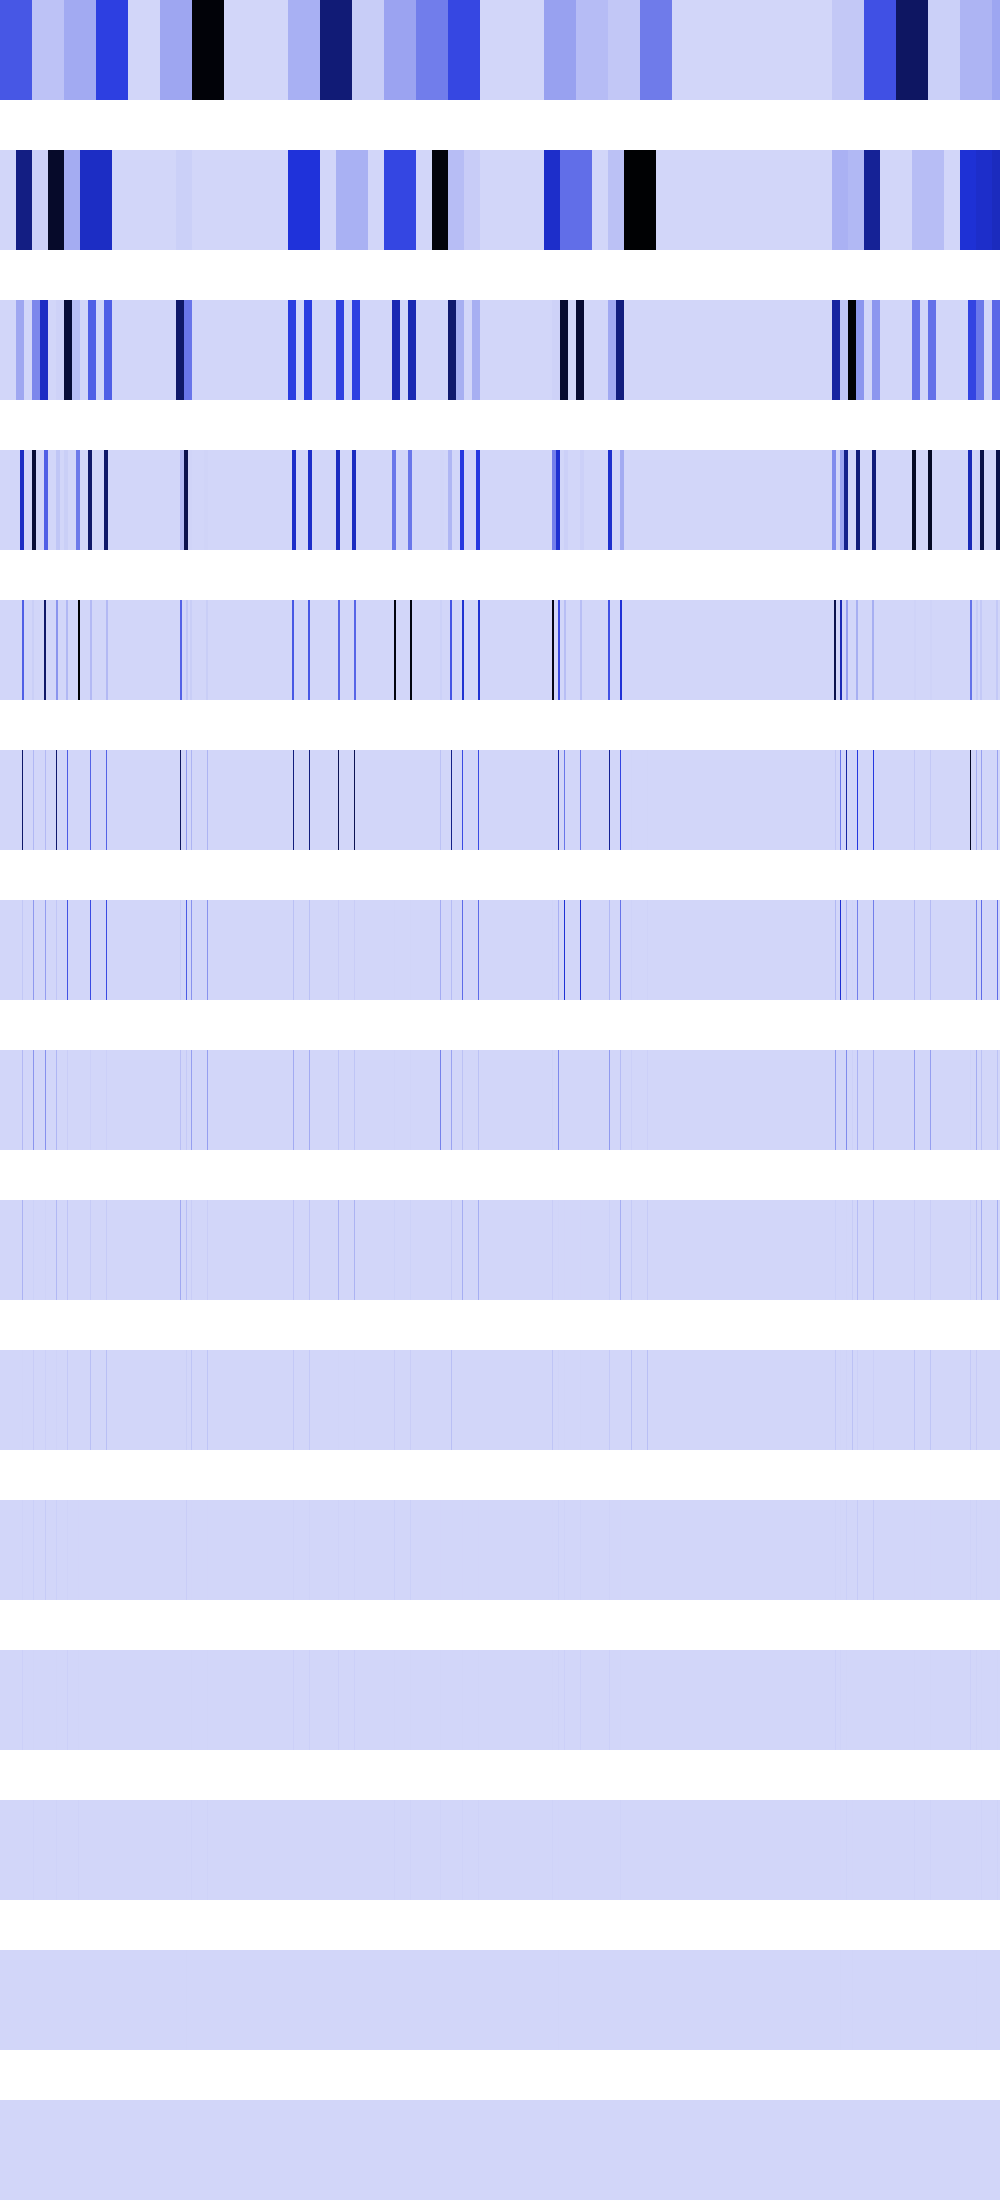

Data behind this chart, as committed beside it:
372955776, 372955776, 372955776, 372955776, 372955776, 372955776, 372955776, 372955776, 372955776, 372955776, 372955776, 372955776, 372955776, 372955776, 372955776, 372955776, 372955776, 372955776, 372955776, 372955776, 372955776, 372955776, 372955776, 372955776
0, 0, 0, 0, 0, 0, 0, 0, 0, 0, 0, 0, 0, 0, 0, 0, 724256576, 724256576, 724256576, 724256576, 724256576, 724256576, 724256576, 724256576
0, 0, 0, 0, 0, 0, 0, 0, 0, 0, 0, 0, 0, 0, 0, 0, 137168848, 137168848, 137168848, 137168848, 137168848, 137168848, 137168848, 137168848
0, 0, 0, 0, 0, 0, 0, 0, 0, 0, 0, 0, 0, 0, 0, 0, 0, 0, 0, 0, 548675392, 548675392, 548675392, 548675392
0, 0, 0, 0, 0, 0, 0, 0, 0, 0, 0, 0, 0, 0, 0, 0, 0, 0, 0, 0, 0, 0, 349241344, 349241344
0, 0, 0, 0, 0, 0, 0, 0, 0, 0, 0, 0, 0, 0, 0, 0, 0, 0, 0, 0, 0, 0, 792985600, 0
0, 0, 0, 0, 0, 0, 0, 0, 0, 0, 0, 0, 0, 0, 0, 0, 0, 0, 0, 0, 0, 0, 42467328, 0
0, 0, 0, 0, 0, 0, 0, 0, 0, 0, 0, 0, 0, 0, 0, 0, 0, 0, 0, 0, 0, 0, 84934656, 0
0, 0, 0, 0, 0, 0, 0, 0, 0, 0, 0, 0, 0, 0, 0, 0, 0, 0, 0, 0, 0, 0, 102760448, 0
0, 0, 0, 0, 0, 0, 0, 0, 0, 0, 0, 0, 0, 0, 0, 0, 0, 0, 0, 0, 0, 0, 4194304, 0
0, 0, 0, 0, 0, 0, 0, 0, 0, 0, 0, 0, 0, 0, 0, 0, 0, 0, 0, 0, 0, 0, 8388608, 0
0, 0, 0, 0, 0, 0, 0, 0, 0, 0, 0, 0, 0, 0, 0, 0, 0, 0, 0, 0, 0, 0, 16777216, 0
0, 0, 0, 0, 0, 0, 0, 0, 0, 0, 0, 0, 0, 0, 0, 0, 0, 0, 0, 0, 0, 0, 0, 0
0, 0, 0, 0, 0, 0, 0, 0, 0, 0, 0, 0, 0, 0, 0, 0, 0, 0, 0, 0, 0, 0, 0, 0
0, 0, 0, 0, 0, 0, 0, 0, 0, 0, 0, 0, 0, 0, 0, 0, 0, 0, 0, 0, 0, 0, 0, 0
